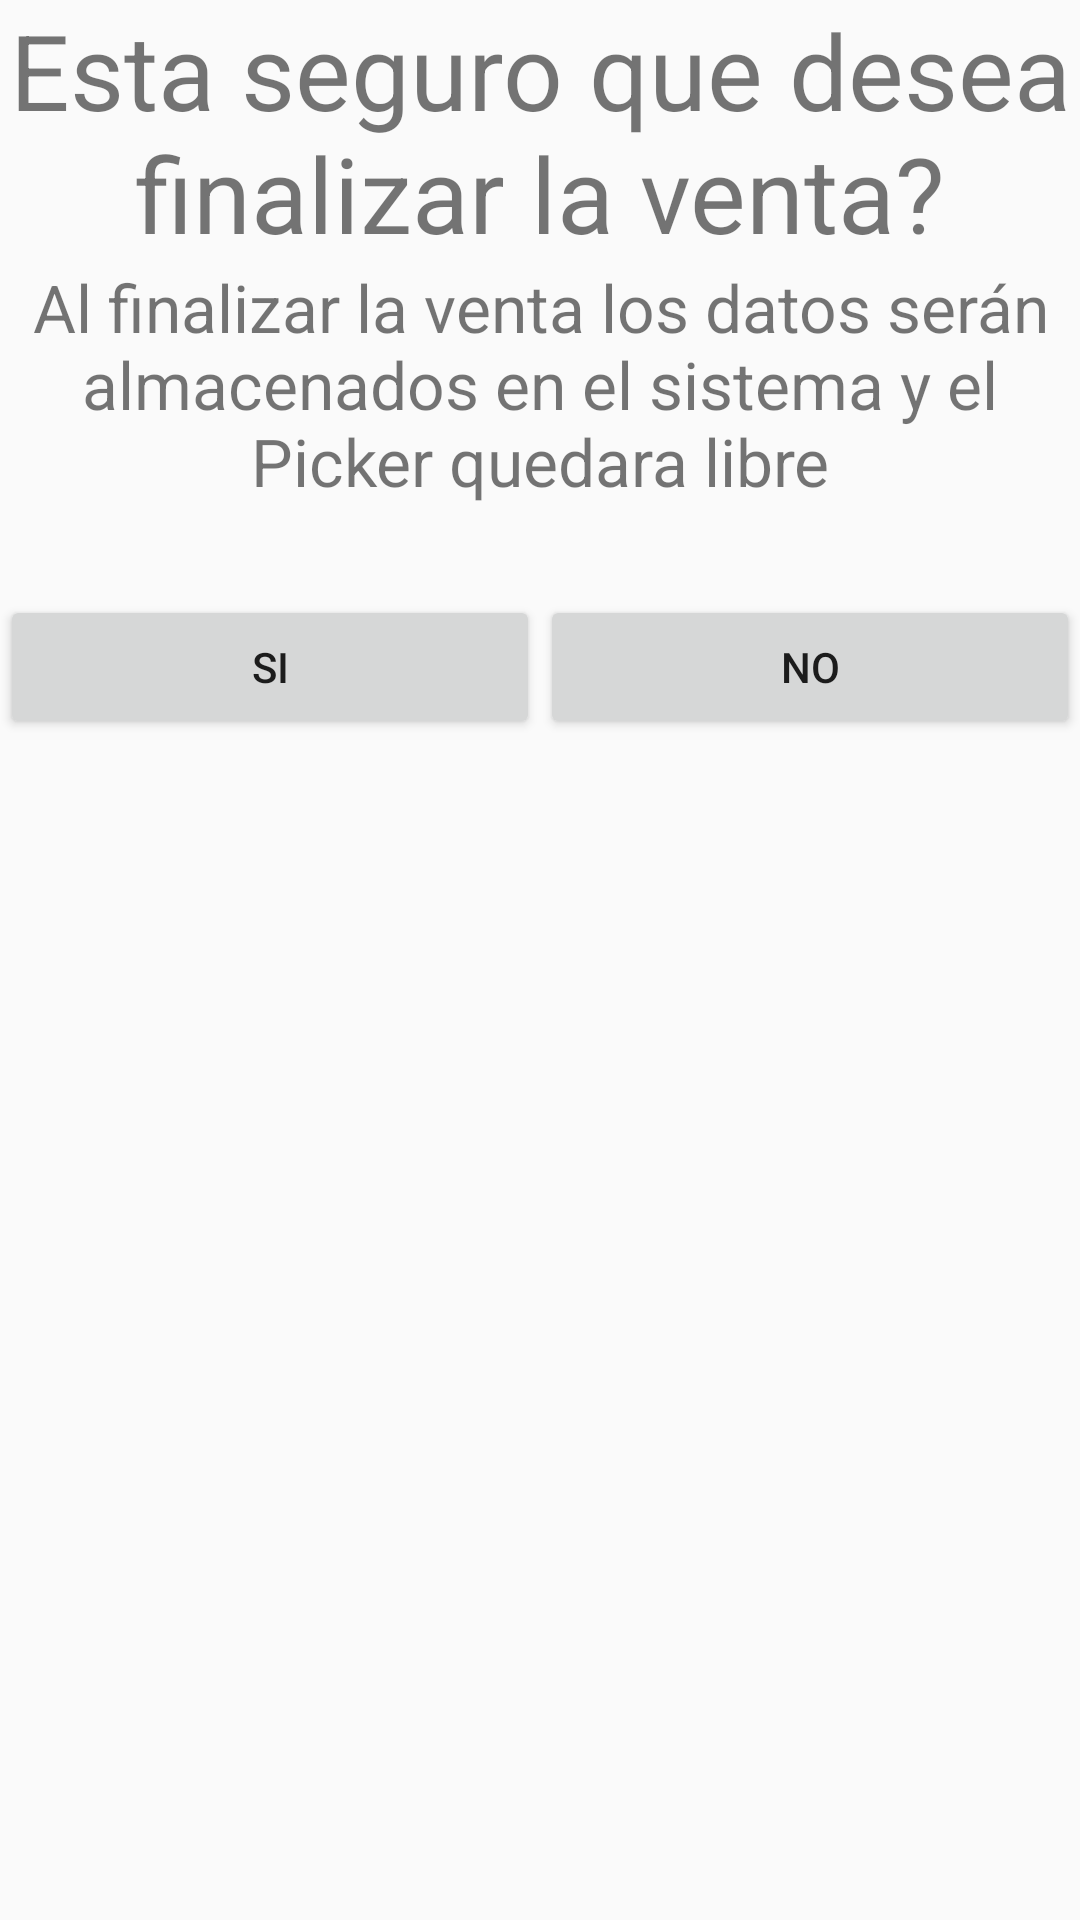

Produce the Android XML layout that renders to this screen, including the resource entries it uses.
<!-- AndroidManifest.xml: application theme AppTheme -->
<!-- res/layout/dialog_finalizar_venta.xml -->
<?xml version="1.0" encoding="utf-8"?>
<LinearLayout xmlns:android="http://schemas.android.com/apk/res/android"
    android:orientation="vertical" android:layout_width="match_parent"
    android:layout_height="match_parent">
    <TextView
        android:layout_width="match_parent"
        android:layout_height="wrap_content"
        android:text="@string/dialog_finalizar_venta"
        android:gravity="center"
        android:textSize="35sp"/>
    <TextView
        android:layout_width="match_parent"
        android:layout_height="wrap_content"
        android:text="@string/dialog_finalizar_venta_2"
        android:textSize="22sp"
        android:gravity="center"/>
    <LinearLayout
        android:layout_width="match_parent"
        android:layout_height="wrap_content"
        android:layout_marginTop="30dp">
        <Button
            android:id="@+id/btn_si_finalizar_venta"
            android:layout_width="0dp"
            android:layout_height="wrap_content"
            android:layout_weight="1"
            android:text="@string/si"/>
        <Button
            android:id="@+id/btn_no_finalizar_venta"
            android:layout_width="0dp"
            android:layout_height="wrap_content"
            android:layout_weight="1"
            android:text="@string/no"/>
    </LinearLayout>
</LinearLayout>
<!-- resources referenced by this layout -->
<resources>
  <string name="dialog_finalizar_venta">Esta seguro que desea finalizar la venta?</string>
  <string name="dialog_finalizar_venta_2">Al finalizar la venta los datos serán almacenados en el sistema y el Picker quedara libre</string>
  <string name="no">No</string>
  <string name="si">Si</string>
  <style name="AppTheme" parent="Theme.AppCompat.Light.NoActionBar">
          
      </style>
</resources>
